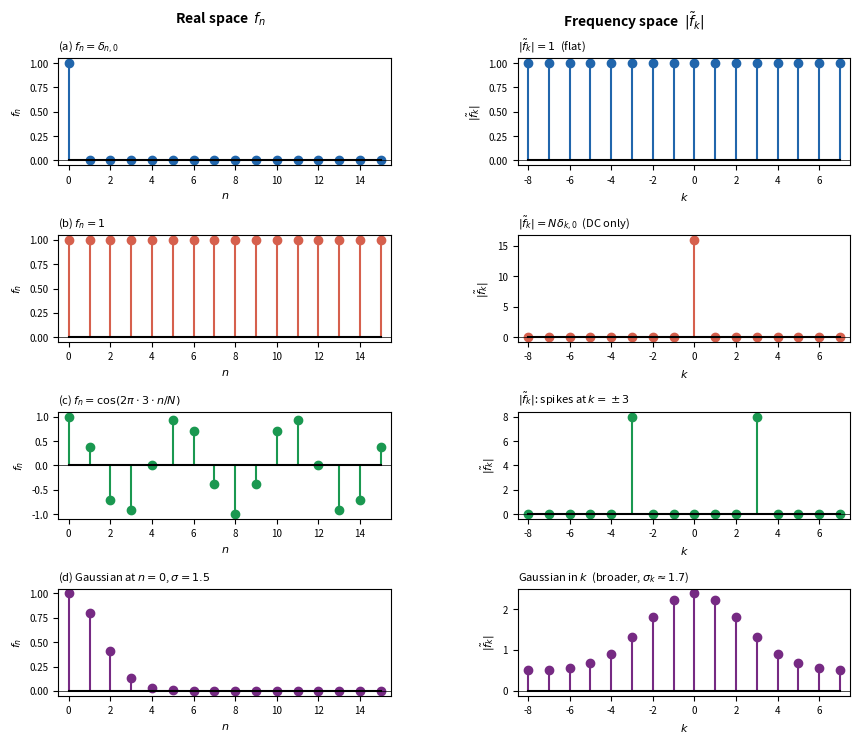

Generate this figure with matplotlib:
#!/usr/bin/env python3
"""
plot_dft_pairs.py — Four illustrative DFT input/output pairs for fft.tex.

Panels (left = f_n, right = |f̃_k| with fftshift so k=0 is centred):
  (a) Unit impulse at n=0       → flat spectrum
  (b) Constant signal           → DC spike only
  (c) Cosine (k0=3 out of N=16) → two symmetric spikes at ±k0
  (d) Gaussian (σ=1.5)          → broader Gaussian in k-space (uncertainty principle)
"""

import numpy as np
import matplotlib
matplotlib.use("Agg")
import matplotlib.pyplot as plt
from matplotlib.gridspec import GridSpec

N = 16
n = np.arange(N)
# Shifted frequency axis: -N/2 … N/2-1
k_shift = np.fft.fftshift(np.arange(N) - N // 2)   # [-8,-7,...,7]
k_shift = np.arange(-N // 2, N // 2)                # cleaner: -8..7

k0    = 3      # cosine frequency index
sigma = 1.5    # Gaussian width (samples) — narrow in x → broad in k

f_list = [
    np.array([1.0] + [0.0] * (N - 1)),               # (a) impulse at n=0
    np.ones(N),                                        # (b) constant
    np.cos(2 * np.pi * k0 * n / N),                   # (c) cosine at k0=3
    np.exp(-n**2 / (2 * sigma**2)),                    # (d) Gaussian at n=0 (wraps)
]
labels = [
    r"(a) $f_n = \delta_{n,0}$",
    r"(b) $f_n = 1$",
    r"(c) $f_n = \cos(2\pi\cdot 3\cdot n/N)$",
    r"(d) Gaussian at $n=0$, $\sigma=1.5$",
]
spec_labels = [
    r"$|\tilde{f}_k| = 1$  (flat)",
    r"$|\tilde{f}_k| = N\delta_{k,0}$  (DC only)",
    r"$|\tilde{f}_k|$: spikes at $k=\pm 3$",
    r"Gaussian in $k$  (broader, $\sigma_k \approx 1.7$)",
]

colours = ["#2166ac", "#d6604d", "#1a9850", "#762a83"]

fig = plt.figure(figsize=(9, 7.5))
gs = GridSpec(4, 2, figure=fig, hspace=0.65, wspace=0.38,
              left=0.09, right=0.97, top=0.91, bottom=0.06)

for i, (f, lab, slab) in enumerate(zip(f_list, labels, spec_labels)):
    F     = np.fft.fft(f)
    absF  = np.fft.fftshift(np.abs(F))   # centre at k=0

    ax_l = fig.add_subplot(gs[i, 0])
    ax_r = fig.add_subplot(gs[i, 1])

    # Real-space panel
    ax_l.stem(n, f, linefmt=colours[i], markerfmt='o', basefmt='k-')
    ax_l.set_xlim(-0.5, N - 0.5)
    ax_l.set_xlabel(r"$n$", fontsize=8)
    ax_l.set_ylabel(r"$f_n$", fontsize=8)
    ax_l.set_title(lab, fontsize=8, loc='left')
    ax_l.tick_params(labelsize=7)
    ax_l.axhline(0, color='k', lw=0.5)

    # Frequency-space panel (fftshifted, k centred at 0)
    ax_r.stem(k_shift, absF, linefmt=colours[i], markerfmt='o', basefmt='k-')
    ax_r.set_xlim(-N // 2 - 0.5, N // 2 - 0.5)
    ax_r.set_xlabel(r"$k$", fontsize=8)
    ax_r.set_ylabel(r"$|\tilde{f}_k|$", fontsize=8)
    ax_r.set_title(slab, fontsize=8, loc='left')
    ax_r.tick_params(labelsize=7)
    ax_r.axhline(0, color='k', lw=0.5)

# Column headers — above the grid with enough clearance
fig.text(0.27, 0.975, "Real space  $f_n$",
         ha='center', va='top', fontsize=10, fontweight='bold')
fig.text(0.73, 0.975, "Frequency space  $|\\tilde{f}_k|$",
         ha='center', va='top', fontsize=10, fontweight='bold')

fig.savefig("dft_pairs.pdf", bbox_inches="tight")
fig.savefig("dft_pairs.png", dpi=150, bbox_inches="tight")
print("Saved: dft_pairs.pdf, dft_pairs.png")
